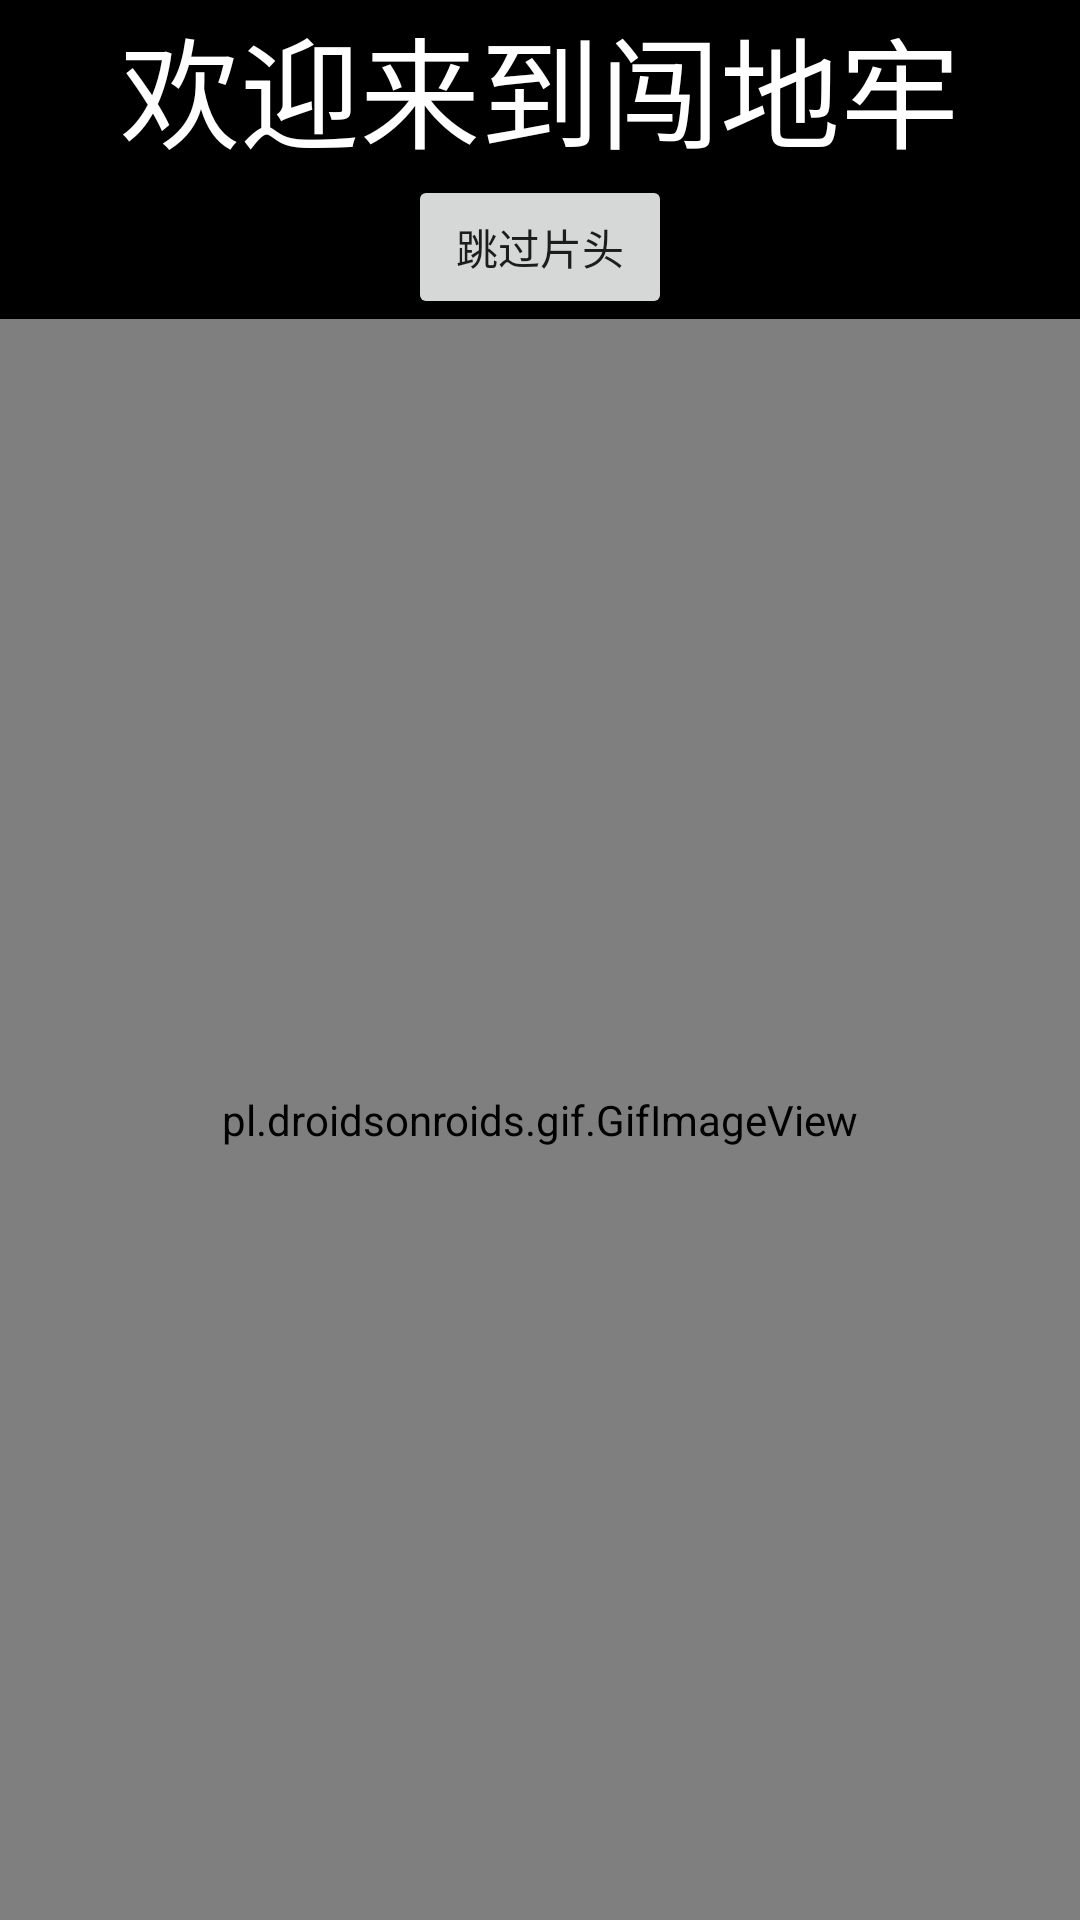

This screen was rendered from an Android layout file. Write that file and the resources it references.
<!-- AndroidManifest.xml: application theme AppTheme -->
<!-- res/layout/activity_back_ground_story.xml -->
<?xml version="1.0" encoding="utf-8"?>
<LinearLayout xmlns:android="http://schemas.android.com/apk/res/android"
    xmlns:app="http://schemas.android.com/apk/res-auto"
    xmlns:tools="http://schemas.android.com/tools"
    android:id="@+id/linearLayout1"
    android:layout_width="match_parent"
    android:layout_gravity="center"
    android:layout_height="match_parent"
    android:background="@color/black"
    android:orientation="vertical">

    <TextView
        android:layout_width="match_parent"
        android:layout_height="wrap_content"
        android:gravity="center_horizontal"
        android:text=" 欢迎来到闯地牢 "
        android:textColor="@color/w"
        android:textSize="40dp" />
    <Button android:id="@+id/pass"
        android:layout_width="wrap_content"
        android:layout_height="wrap_content"
        android:layout_gravity="center"
        android:text="跳过片头"/>
    <pl.droidsonroids.gif.GifImageView
        android:id="@+id/gif1"
        android:layout_width="match_parent"
        android:layout_height="match_parent" />
</LinearLayout>
<!-- resources referenced by this layout -->
<resources>
  <color name="black">#000</color>
  <color name="w">#FFFFFF</color>
  <style name="AppTheme" parent="Theme.AppCompat.Light.NoActionBar">
          
          <item name="colorPrimary">@color/colorPrimary</item>
          <item name="colorPrimaryDark">@color/colorPrimaryDark</item>
          <item name="colorAccent">@color/colorAccent</item>
      </style>
  <color name="colorPrimary">#3F51B5</color>
  <color name="colorPrimaryDark">#000</color>
  <color name="colorAccent">#FF4081</color>
</resources>
